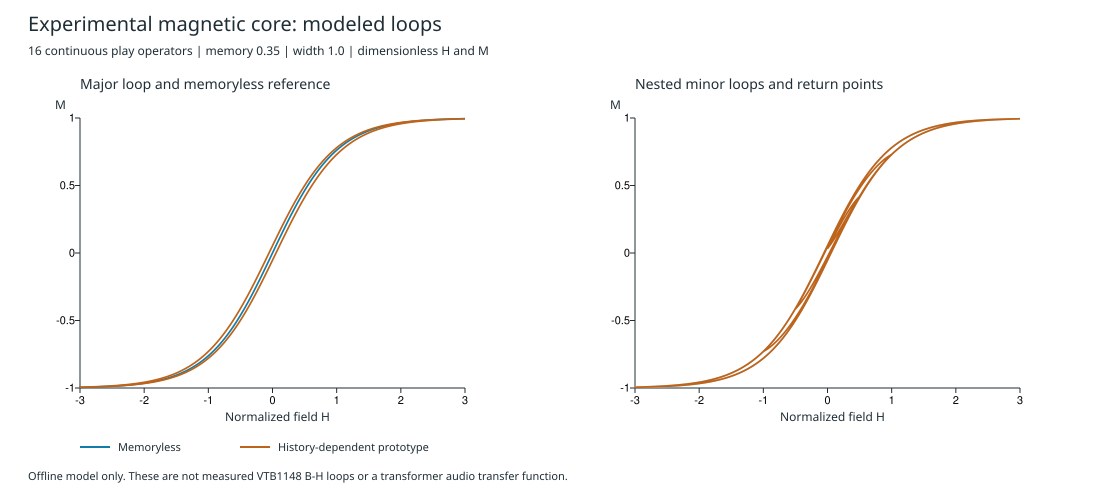

Values plotted in this chart, from the file beside it:
# Modeled normalized H/M; not hardware B…
case, point, field, magnetization, memory, width
memoryless, 0, -3, -0.9951, 0, 1
memoryless, 1, -2.977, -0.9948, 0, 1
memoryless, 2, -2.953, -0.9946, 0, 1
memoryless, 3, -2.93, -0.9943, 0, 1
memoryless, 4, -2.906, -0.994, 0, 1
memoryless, 5, -2.883, -0.9938, 0, 1
memoryless, 6, -2.859, -0.9935, 0, 1
memoryless, 7, -2.836, -0.9931, 0, 1
memoryless, 8, -2.812, -0.9928, 0, 1
memoryless, 9, -2.789, -0.9925, 0, 1
memoryless, 10, -2.766, -0.9921, 0, 1
memoryless, 11, -2.742, -0.9917, 0, 1
memoryless, 12, -2.719, -0.9913, 0, 1
memoryless, 13, -2.695, -0.9909, 0, 1
memoryless, 14, -2.672, -0.9905, 0, 1
memoryless, 15, -2.648, -0.99, 0, 1
memoryless, 16, -2.625, -0.9896, 0, 1
memoryless, 17, -2.602, -0.9891, 0, 1
memoryless, 18, -2.578, -0.9885, 0, 1
memoryless, 19, -2.555, -0.988, 0, 1
memoryless, 20, -2.531, -0.9874, 0, 1
memoryless, 21, -2.508, -0.9868, 0, 1
memoryless, 22, -2.484, -0.9862, 0, 1
memoryless, 23, -2.461, -0.9855, 0, 1
memoryless, 24, -2.438, -0.9848, 0, 1
memoryless, 25, -2.414, -0.9841, 0, 1
memoryless, 26, -2.391, -0.9834, 0, 1
memoryless, 27, -2.367, -0.9826, 0, 1
memoryless, 28, -2.344, -0.9817, 0, 1
memoryless, 29, -2.32, -0.9809, 0, 1
memoryless, 30, -2.297, -0.98, 0, 1
memoryless, 31, -2.273, -0.979, 0, 1
memoryless, 32, -2.25, -0.978, 0, 1
memoryless, 33, -2.227, -0.977, 0, 1
memoryless, 34, -2.203, -0.9759, 0, 1
memoryless, 35, -2.18, -0.9748, 0, 1
memoryless, 36, -2.156, -0.9736, 0, 1
memoryless, 37, -2.133, -0.9723, 0, 1
memoryless, 38, -2.109, -0.971, 0, 1
memoryless, 39, -2.086, -0.9696, 0, 1
memoryless, 40, -2.062, -0.9682, 0, 1
memoryless, 41, -2.039, -0.9667, 0, 1
memoryless, 42, -2.016, -0.9651, 0, 1
memoryless, 43, -1.992, -0.9635, 0, 1
memoryless, 44, -1.969, -0.9618, 0, 1
memoryless, 45, -1.945, -0.96, 0, 1
memoryless, 46, -1.922, -0.9581, 0, 1
memoryless, 47, -1.898, -0.9561, 0, 1
memoryless, 48, -1.875, -0.954, 0, 1
memoryless, 49, -1.852, -0.9519, 0, 1
memoryless, 50, -1.828, -0.9496, 0, 1
memoryless, 51, -1.805, -0.9473, 0, 1
memoryless, 52, -1.781, -0.9448, 0, 1
memoryless, 53, -1.758, -0.9423, 0, 1
memoryless, 54, -1.734, -0.9396, 0, 1
memoryless, 55, -1.711, -0.9368, 0, 1
memoryless, 56, -1.688, -0.9338, 0, 1
memoryless, 57, -1.664, -0.9308, 0, 1
memoryless, 58, -1.641, -0.9276, 0, 1
... 3,796 more rows
